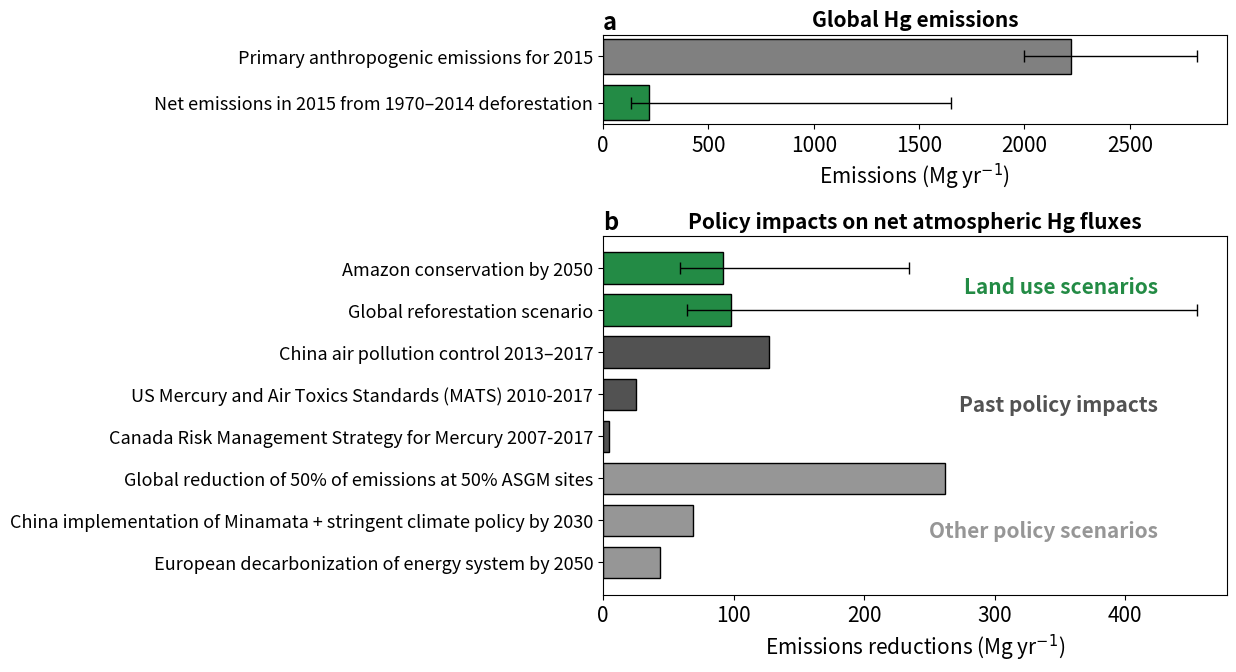

This chart was generated by the following Python code: (Note: this script raises an exception after producing the figure.)
#!/usr/bin/env python3
# -*- coding: utf-8 -*-
"""
Created on Wed May 3 2023
Compare fluxes from deforestation to Hg emissions policies
@author: arifeinberg
"""

import matplotlib.pyplot as plt
import numpy as np
import matplotlib
#matplotlib.use('Agg')

#%% global emissions
emiss_GMA = 2222.55
emiss_defo_45 = 216.77614895916028 # deforestation (1970-2014) emissions in 2015
# Uncertainties
emiss_GMA_err = np.zeros((2,1)) # for error bars
emiss_GMA_err[0,0] = emiss_GMA - 2000 # low
emiss_GMA_err[1,0] = 2820 - emiss_GMA # high

emiss_defo_45_err = np.zeros((2,1)) # for error bars
emiss_defo_45_err[0,0] = emiss_defo_45 - 133.67848762 # low
emiss_defo_45_err[1,0] = 1649.66520133 - emiss_defo_45 # high


#%% policies - defo
Am_cons = 92.190138565349
Gb_rfr = 97.867
# Uncertainties
Am_cons_err = np.zeros((2,1)) # for error bars
Am_cons_err[0,0] = Am_cons - 59.17835055195607 # low
Am_cons_err[1,0] = 234.19363142909015 - Am_cons # high

Gb_rfr_err = np.zeros((2,1)) # for error bars
Gb_rfr_err[0,0] = Gb_rfr -64.06478412780498 # low
Gb_rfr_err[1,0] = 449.3995726760292 - Am_cons # high

#%% policies - primary past
# MATS standards (25 tons - 86% reduction to 4 tons Table 4 in EPA 2019 - https://www.govinfo.gov/content/pkg/FR-2019-02-07/pdf/2019-00936.pdf)
MATS = 25.
# China air pollution control 2013 to 2017 (127 tons - Liu et al. 2019)
China_APC = 127

# Canada reduced Hg emissions by 4.81 tons /yr over 2007–2017 due to Risk Management Strategy for Mercury. Table 1 in ECCC 2020:
#https://www.canada.ca/en/environment-climate-change/services/management-toxic-substances/evaluation-effectiveness-risk-management-measures-mercury.html. 
Canada_RMS = 4.81
#%% policies - primary projected
# Pacyna et al. 2016 - 940 tons/yr - new policy vs. Current policy 2035.
# Global_NP_CP = 940
#ASGM - Bruno et al. 2023 group paper (262 tons - reduction of 50% of emissions in 50% of ASGM sites), 
ASGM_50_50 = 262
# China Minamata + Stringent Climate Policy (69 tons - Mulvaney et al. 2020)
China_Minamata = 69
# Rafaj et al. 2014 - 44 tons for European decarbonization
Europe_decarb = 44.
#%% Plot stacked bar graph
fig, ax = plt.subplots(2, 1, figsize=[13,7],
                       gridspec_kw=dict(hspace=0.5, wspace=0.1, height_ratios=[1,4]))
fig.subplots_adjust(bottom=0.1, top=0.9, left=0.5, right=0.98) # <-- Change the 0.02 to work for your plot.

ax = ax.flatten()
ax[0].barh(1, emiss_GMA, height=0.15, color='grey', edgecolor='k') # Global Hg emissions
ax[0].errorbar(emiss_GMA, 1, xerr=emiss_GMA_err, capthick=1, capsize=4, elinewidth=1, 
            ecolor='k')
ax[0].barh(0.8, emiss_defo_45, height=0.15, color='#238b45', edgecolor='k')
ax[0].errorbar(emiss_defo_45, 0.8, xerr=emiss_defo_45_err, capthick=1, capsize=4, elinewidth=1, 
            ecolor='k')

#x_vals = np.concatenate((np.arange(1,17), np.arange(18,20), np.arange(21,23)), axis=None)
y_labs  = ['Net emissions in 2015 from 1970–2014 deforestation', # \n(this study)',
           'Primary anthropogenic emissions for 2015'] #\n(GMA 2018)']
ax[0].set_yticks([0.8, 1])
ax[0].set_yticklabels(y_labs, fontsize=13, ha='right')
#ax.axvline(17, ls='solid', lw=1, color='k')
#ax.axvline(20, ls='dashed', lw=1, color='k', ymax=0.88)
ax[0].tick_params(axis='x', which='major', labelsize=15)
ax[0].set_xlabel('Emissions (Mg yr$^{-1}$)',  fontsize=15)
ax[0].set_title('Global Hg emissions',  fontsize=15, fontweight='bold')
ax[0].text(0., 1.14, 'a', fontweight='bold',fontsize=17,
             horizontalalignment='left', verticalalignment='center',
             transform=ax[0].transAxes)

# Policy plot
ax[1].barh(1, Am_cons, height=0.15, color='#238b45', edgecolor='k') # Global Hg emissions
ax[1].errorbar(Am_cons, 1, xerr=Am_cons_err, capthick=1, capsize=4, elinewidth=1, 
            ecolor='k')
ax[1].barh(0.8, Gb_rfr, height=0.15, color='#238b45', edgecolor='k')
ax[1].errorbar(Gb_rfr, 0.8, xerr=Gb_rfr_err, capthick=1, capsize=4, elinewidth=1, 
            ecolor='k')

ax[1].barh(0.6, China_APC, height=0.15, color='#525252', edgecolor='k') # Global Hg emissions
ax[1].barh(0.4, MATS, height=0.15, color='#525252', edgecolor='k') # Global Hg emissions
ax[1].barh(0.2, Canada_RMS, height=0.15, color='#525252', edgecolor='k') # Global Hg emissions

ax[1].barh(0.0, ASGM_50_50, height=0.15, color='#969696', edgecolor='k') # Global Hg emissions
ax[1].barh(-0.2, China_Minamata, height=0.15, color='#969696', edgecolor='k') # Global Hg emissions
ax[1].barh(-0.4, Europe_decarb, height=0.15, color='#969696', edgecolor='k') # Global Hg emissions

#x_vals = np.concatenate((np.arange(1,17), np.arange(18,20), np.arange(21,23)), axis=None)
y_labs  = ['European decarbonization of energy system by 2050', #\n(Rafaj et al. 2014)',
           'China implementation of Minamata + stringent climate policy by 2030', #\n(Mulvaney et al. 2020)',
           'Global reduction of 50% of emissions at 50% ASGM sites', #\n(Bruno et al. 2023)',
           'Canada Risk Management Strategy for Mercury 2007-2017', #\n(ECCC 2020)',
           'US Mercury and Air Toxics Standards (MATS) 2010-2017', #\n(EPA 2019)',
            'China air pollution control 2013–2017', #\n(Liu et al. 2019)',
           'Global reforestation scenario', #\n(this study)',
           'Amazon conservation by 2050'] #\n(this study)']
ax[1].set_yticks([-.4,-.2,0, 0.2, 0.4, 0.6, 0.8, 1])
ax[1].set_yticklabels(y_labs, fontsize=13, ha='right')
#ax.axvline(17, ls='solid', lw=1, color='k')
#ax.axvline(20, ls='dashed', lw=1, color='k', ymax=0.88)
ax[1].tick_params(axis='x', which='major', labelsize=15)
ax[1].set_xlabel('Emissions reductions (Mg yr$^{-1}$)',  fontsize=15)
ax[1].set_title('Policy impacts on net atmospheric Hg fluxes',  fontsize=15, fontweight='bold')
ax[1].text(425,0.91, 'Land use scenarios', horizontalalignment='right',
      verticalalignment='center', fontsize=15, fontweight='bold', color='#238b45')
ax[1].text(425,0.35, 'Past policy impacts', horizontalalignment='right',
      verticalalignment='center', fontsize=15, fontweight='bold', color='#525252')
ax[1].text(425,-0.25, 'Other policy scenarios', horizontalalignment='right',
      verticalalignment='center', fontsize=15, fontweight='bold', color='#969696')
ax[1].text(0., 1.04, 'b', fontweight='bold',fontsize=17,
             horizontalalignment='left', verticalalignment='center',
             transform=ax[1].transAxes)
fig.savefig('Figures/paper_defo_policy_emiss_bar.pdf',bbox_inches = 'tight')
